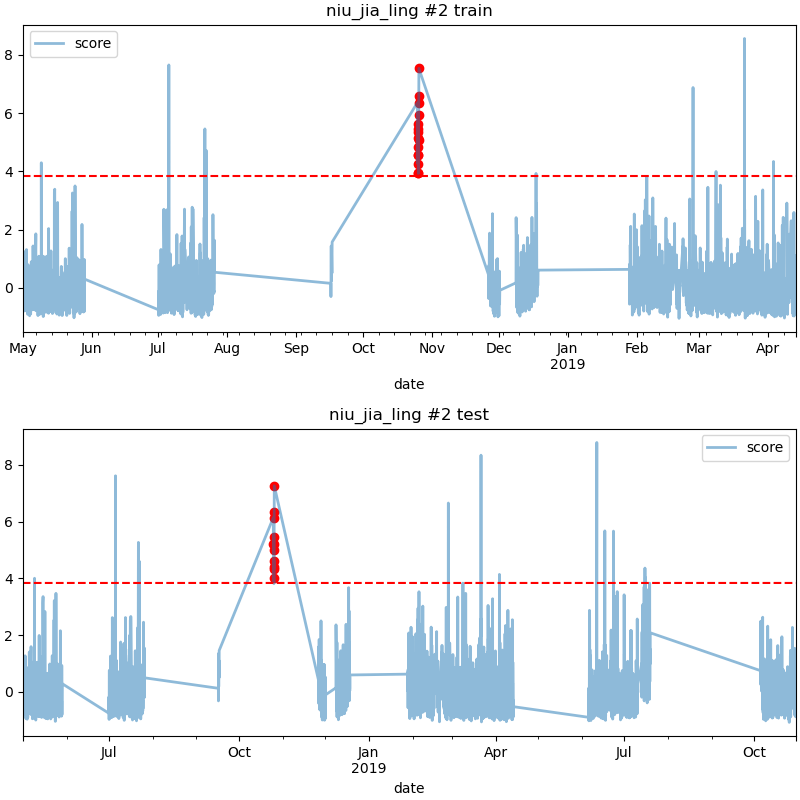

The table this chart was drawn from, first rows:
date, score
2018-10-25 12:00, 5.212
2018-10-25 13:00, 5.002
2018-10-25 14:00, 4.007
2018-10-25 15:00, 5.218
2018-10-25 16:00, 5.462
2018-10-25 17:00, 4.341
2018-10-25 18:00, 4.628
2018-10-25 19:00, 4.384
2018-10-26 00:00, 6.139
2018-10-26 01:00, 6.33
2018-10-26 02:00, 7.265
